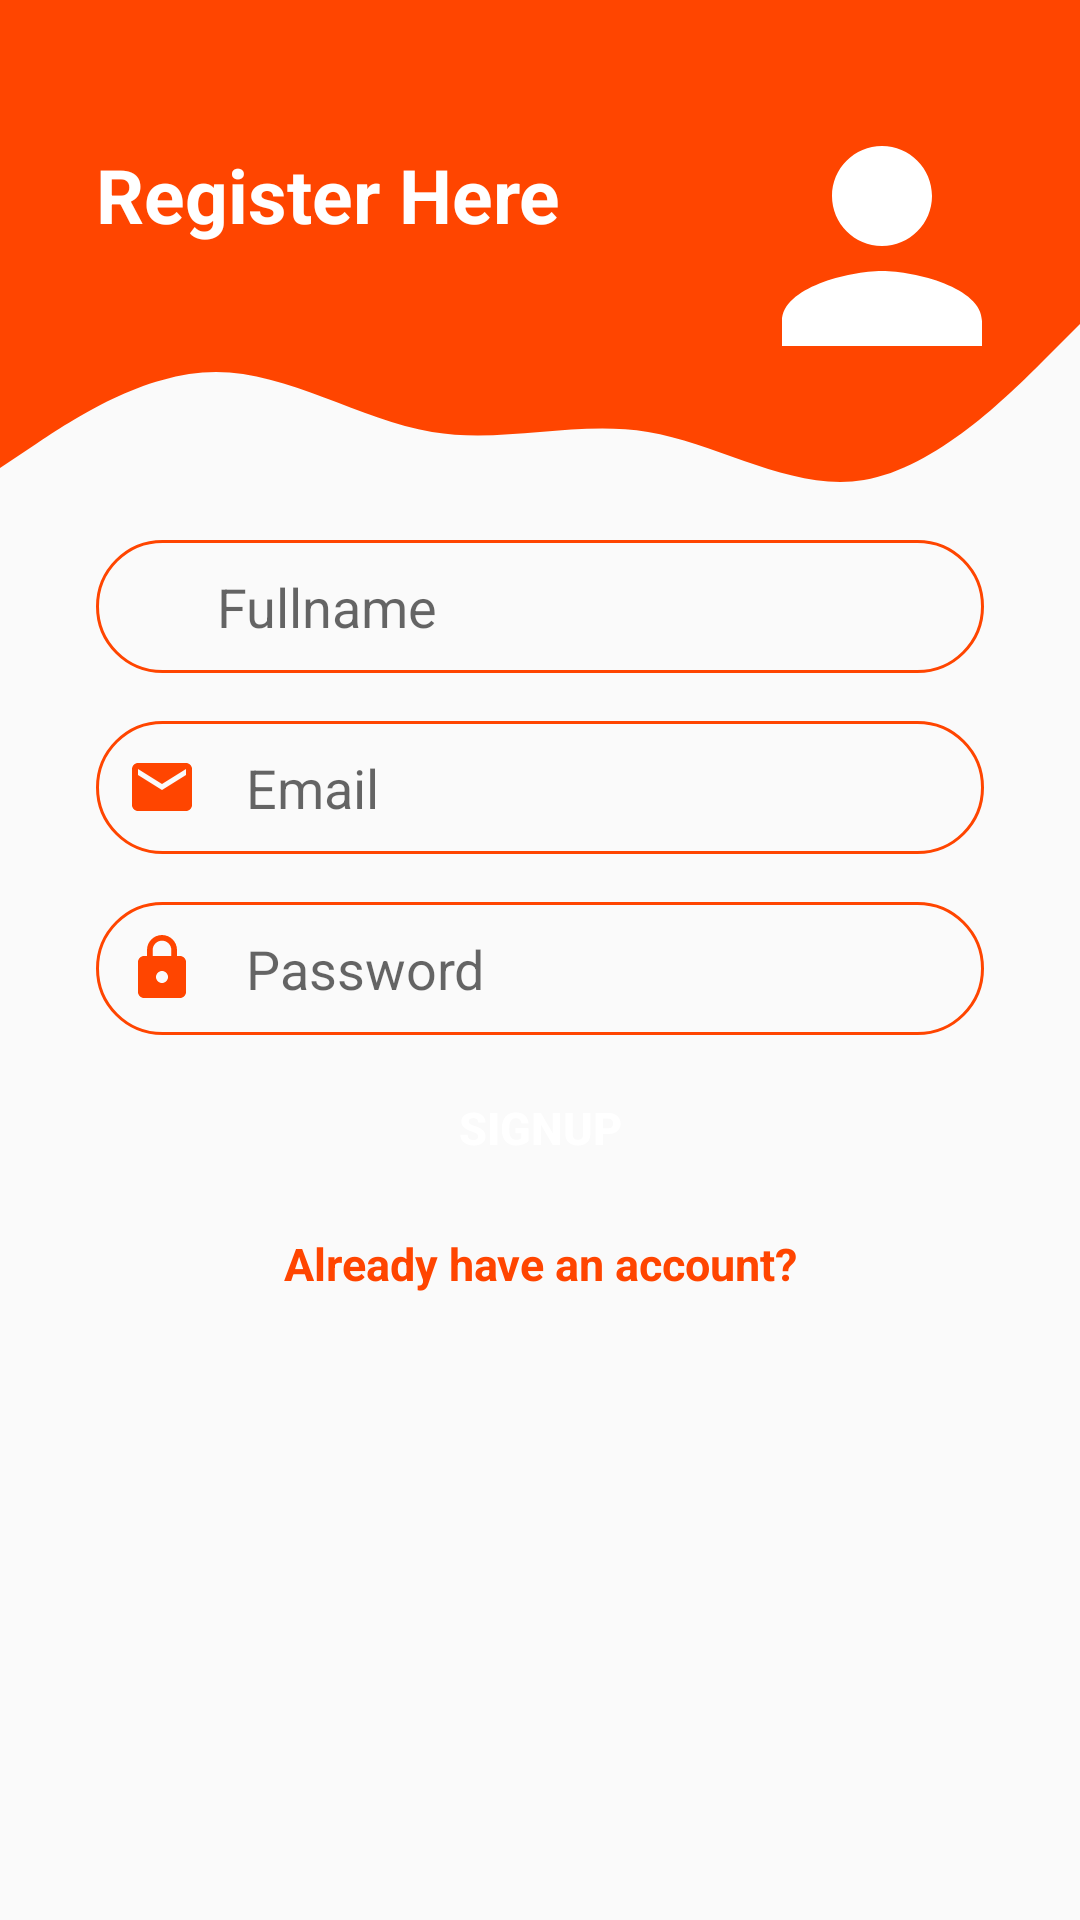

The Android layout XML behind this screen, and the referenced resources:
<!-- AndroidManifest.xml: application theme AppTheme -->
<!-- res/layout/activity_register.xml -->
<androidx.constraintlayout.widget.ConstraintLayout xmlns:android="http://schemas.android.com/apk/res/android"
    xmlns:app="http://schemas.android.com/apk/res-auto"
    xmlns:tools="http://schemas.android.com/tools"
    android:layout_width="match_parent"
    android:layout_height="match_parent"
    >

    <View
        android:id="@+id/topView"
        android:layout_width="0dp"
        android:layout_height="100dp"
        android:background="@color/colorAccent"
        app:layout_constraintEnd_toEndOf="parent"
        app:layout_constraintStart_toStartOf="parent"
        app:layout_constraintTop_toTopOf="parent" />

    <View
        android:id="@+id/view5"
        android:layout_width="0dp"
        android:layout_height="80dp"
        android:background="@drawable/wave"
        app:layout_constraintEnd_toEndOf="parent"
        app:layout_constraintStart_toStartOf="parent"
        app:layout_constraintTop_toBottomOf="@+id/topView" />

    <ImageView
        android:id="@+id/imageView5"
        android:layout_width="wrap_content"
        android:layout_height="wrap_content"
        android:layout_marginTop="32dp"
        android:layout_marginEnd="16dp"
        app:layout_constraintEnd_toEndOf="parent"
        app:layout_constraintTop_toTopOf="parent"
        app:srcCompat="@drawable/ic_person"
        android:contentDescription="@string/top_icon"
        android:layout_marginRight="16dp"
        tools:ignore="VectorDrawableCompat" />

    <TextView
        android:id="@+id/topText"
        android:layout_width="0dp"
        android:layout_height="wrap_content"
        android:layout_marginStart="32dp"
        android:layout_marginTop="48dp"
        android:text="Register Here"
        android:textColor="@android:color/white"
        android:textSize="25sp"
        android:textStyle="bold"
        app:layout_constraintEnd_toStartOf="@+id/imageView5"
        app:layout_constraintHorizontal_bias="0.0"
        app:layout_constraintStart_toStartOf="@+id/topView"
        app:layout_constraintTop_toTopOf="parent"
        android:layout_marginLeft="32dp" />

    <EditText
        android:id="@+id/FULLNAME"
        android:layout_width="0dp"
        android:layout_height="wrap_content"
        android:layout_marginStart="32dp"
        android:layout_marginEnd="32dp"
        android:background="@drawable/round_border"

        android:ems="10"
        android:hint="       Fullname"
        android:inputType="textPersonName"
        android:padding="10dp"
        app:layout_constraintEnd_toEndOf="parent"
        app:layout_constraintStart_toStartOf="parent"
        app:layout_constraintTop_toBottomOf="@+id/view5" />

    <EditText
        android:id="@+id/inputemail"
        android:layout_width="0dp"
        android:layout_height="wrap_content"
        android:layout_marginStart="32dp"
        android:layout_marginTop="16dp"
        android:layout_marginEnd="32dp"
        android:background="@drawable/round_border"
        android:drawableStart="@drawable/ic_email"
        android:drawablePadding="16dp"
        android:ems="10"
        android:hint="@string/email"
        android:inputType="textEmailAddress"
        android:padding="10dp"
        app:layout_constraintEnd_toEndOf="parent"
        app:layout_constraintStart_toStartOf="parent"
        app:layout_constraintTop_toBottomOf="@+id/FULLNAME"
        android:drawableLeft="@drawable/ic_email" />

    <EditText
        android:id="@+id/inputPassword"
        android:layout_width="0dp"
        android:layout_height="wrap_content"
        android:layout_marginStart="32dp"
        android:layout_marginTop="16dp"
        android:layout_marginEnd="32dp"
        android:background="@drawable/round_border"
        android:drawableStart="@drawable/ic_lock"
        android:drawablePadding="16dp"
        android:ems="10"
        android:hint="@string/password"
        android:inputType="textPassword"
        android:padding="10dp"
        app:layout_constraintEnd_toEndOf="parent"
        app:layout_constraintStart_toStartOf="parent"
        app:layout_constraintTop_toBottomOf="@+id/inputemail"
        android:drawableLeft="@drawable/ic_lock" />
    <Button
        android:id="@+id/btnRegister"
        android:layout_width="300dp"
        android:layout_height="30dp"
        android:layout_marginStart="32dp"
        android:layout_marginTop="16dp"
        android:layout_marginEnd="32dp"
        android:background="@drawable/round_bg"
        android:text="Signup"
        android:textColor="@android:color/white"
        android:textSize="15sp"
        android:textStyle="bold"
        app:layout_constraintEnd_toEndOf="parent"
        app:layout_constraintStart_toStartOf="parent"
        app:layout_constraintTop_toBottomOf="@+id/inputPassword" />






    <TextView
        android:id="@+id/gotoLogin"
        android:layout_width="wrap_content"
        android:layout_height="wrap_content"
        android:layout_marginStart="32dp"
        android:layout_marginTop="20dp"
        android:layout_marginEnd="32dp"
        android:text="Already have an account?"
        android:textColor="@color/colorAccent"
        android:textSize="15sp"
        android:textStyle="bold"
        app:layout_constraintEnd_toEndOf="parent"
        app:layout_constraintStart_toStartOf="parent"
        app:layout_constraintTop_toBottomOf="@+id/btnRegister" />

    <ProgressBar

        android:id="@+id/progressBar"
        style="?android:attr/progressBarStyle"
        android:layout_width="wrap_content"
        android:layout_height="wrap_content"
        android:layout_marginTop="10dp"
        android:visibility="invisible"
        app:layout_constraintEnd_toEndOf="parent"
        app:layout_constraintStart_toStartOf="parent"
        app:layout_constraintTop_toBottomOf="@+id/gotoLogin" />


</androidx.constraintlayout.widget.ConstraintLayout>
<!-- resources referenced by this layout -->
<resources>
  <color name="colorAccent">#FF4500</color>
  <!-- drawable ic_email (drawable) -->
  <vector android:height="24dp" android:tint="@color/colorAccent"
      android:viewportHeight="24.0" android:viewportWidth="24.0"
      android:width="24dp" xmlns:android="http://schemas.android.com/apk/res/android">
      <path android:fillColor="#FF000000" android:pathData="M20,4L4,4c-1.1,0 -1.99,0.9 -1.99,2L2,18c0,1.1 0.9,2 2,2h16c1.1,0 2,-0.9 2,-2L22,6c0,-1.1 -0.9,-2 -2,-2zM20,8l-8,5 -8,-5L4,6l8,5 8,-5v2z"/>
  </vector>
  <!-- drawable ic_lock (drawable) -->
  <vector android:height="24dp" android:tint="@color/colorAccent"
      android:viewportHeight="24.0" android:viewportWidth="24.0"
      android:width="24dp" xmlns:android="http://schemas.android.com/apk/res/android">
      <path android:fillColor="#FF000000" android:pathData="M18,8h-1L17,6c0,-2.76 -2.24,-5 -5,-5S7,3.24 7,6v2L6,8c-1.1,0 -2,0.9 -2,2v10c0,1.1 0.9,2 2,2h12c1.1,0 2,-0.9 2,-2L20,10c0,-1.1 -0.9,-2 -2,-2zM12,17c-1.1,0 -2,-0.9 -2,-2s0.9,-2 2,-2 2,0.9 2,2 -0.9,2 -2,2zM15.1,8L8.9,8L8.9,6c0,-1.71 1.39,-3.1 3.1,-3.1 1.71,0 3.1,1.39 3.1,3.1v2z"/>
  </vector>
  <!-- drawable ic_person (drawable) -->
  <vector android:height="100dp" android:tint="#FFFFFF"
  android:viewportHeight="24.0" android:viewportWidth="24.0"
  android:width="100dp" xmlns:android="http://schemas.android.com/apk/res/android">
  <path android:fillColor="#FF000000" android:pathData="M12,12c2.21,0 4,-1.79 4,-4s-1.79,-4 -4,-4 -4,1.79 -4,4 1.79,4 4,4zM12,14c-2.67,0 -8,1.34 -8,4v2h16v-2c0,-2.66 -5.33,-4 -8,-4z"/>
  </vector>
  <!-- drawable round_border (drawable) -->
  <?xml version="1.0" encoding="utf-8"?>
  <shape android:shape="rectangle" xmlns:android="http://schemas.android.com/apk/res/android">
      <stroke android:color="@color/colorAccent"
          android:width="1dp"/>
      <corners android:radius="100dp"/>
  </shape>
  <!-- drawable wave (drawable) -->
  <vector xmlns:android="http://schemas.android.com/apk/res/android"
      android:width="1440dp"
      android:height="320dp"
      android:viewportWidth="1440"
      android:viewportHeight="320">
      <path
          android:pathData="M0,224L48,192C96,160 192,96 288,96C384,96 480,160 576,176C672,192 768,160 864,176C960,192 1056,256 1152,240C1248,224 1344,128 1392,80L1440,32L1440,0L1392,0C1344,0 1248,0 1152,0C1056,0 960,0 864,0C768,0 672,0 576,0C480,0 384,0 288,0C192,0 96,0 48,0L0,0Z"
          android:fillColor="@color/colorAccent"
          android:fillAlpha="1"/>
  </vector>
  <string name="email">Email</string>
  <string name="password">Password</string>
  <string name="top_icon">TOP ICON</string>
  <style name="AppTheme" parent="Theme.AppCompat.Light.NoActionBar">
          
          <item name="colorPrimary">@color/colorAccent</item>
          <item name="colorPrimaryDark">@color/colorPrimaryDark</item>
          <item name="colorAccent">@color/colorAccent</item>
      </style>
  <color name="colorPrimaryDark">#3700B3</color>
</resources>
